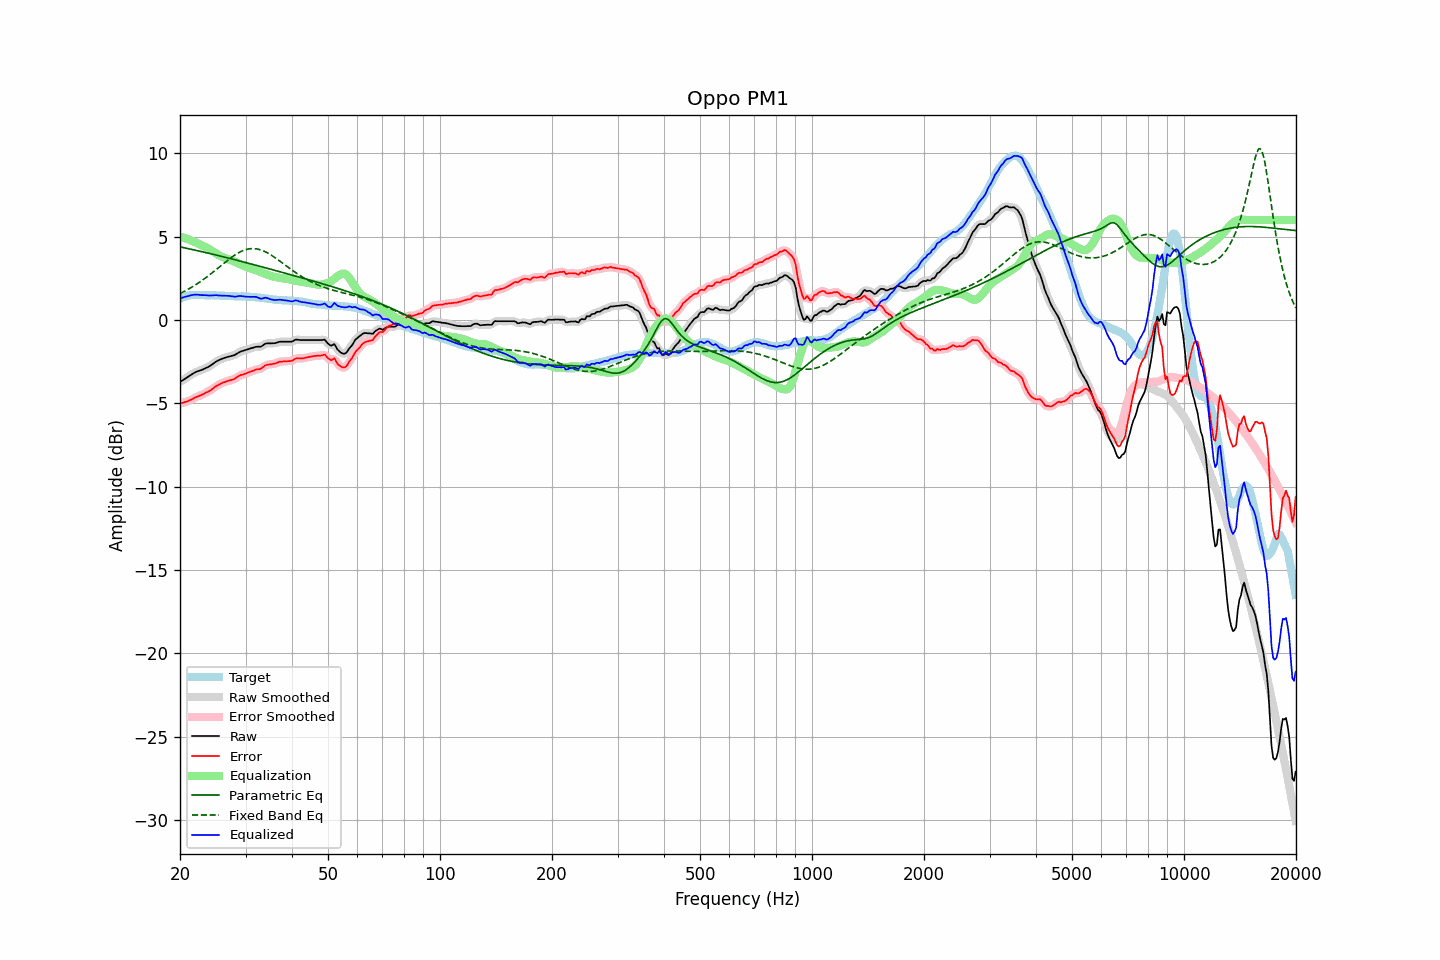

The table this chart was drawn from, first rows:
frequency, raw, error, smoothed, error_smoothed, equalization, parametric_eq, fixed_band_eq, equalized_raw, equalized_smoothed, target
20.00, -3.71, -5.00, -3.71, -5.00, 5.01, 4.39, 1.59, 1.30, 1.30, 1.29
20.20, -3.65, -4.98, -3.65, -4.98, 4.98, 4.37, 1.64, 1.33, 1.33, 1.33
20.40, -3.59, -4.96, -3.59, -4.95, 4.95, 4.35, 1.68, 1.36, 1.36, 1.37
20.61, -3.53, -4.92, -3.53, -4.93, 4.92, 4.32, 1.74, 1.38, 1.39, 1.38
20.81, -3.47, -4.90, -3.47, -4.90, 4.88, 4.30, 1.79, 1.41, 1.41, 1.42
21.02, -3.40, -4.87, -3.41, -4.86, 4.85, 4.28, 1.84, 1.44, 1.44, 1.46
21.23, -3.34, -4.82, -3.34, -4.82, 4.81, 4.26, 1.89, 1.47, 1.47, 1.47
21.44, -3.28, -4.78, -3.28, -4.77, 4.77, 4.24, 1.95, 1.49, 1.49, 1.49
21.66, -3.22, -4.73, -3.22, -4.72, 4.73, 4.22, 2.01, 1.50, 1.51, 1.50
21.87, -3.16, -4.66, -3.16, -4.67, 4.68, 4.20, 2.07, 1.52, 1.52, 1.50
22.09, -3.11, -4.62, -3.11, -4.63, 4.64, 4.18, 2.13, 1.52, 1.52, 1.51
22.31, -3.07, -4.58, -3.07, -4.59, 4.59, 4.16, 2.19, 1.52, 1.52, 1.51
22.54, -3.04, -4.55, -3.04, -4.55, 4.55, 4.13, 2.26, 1.51, 1.51, 1.51
22.76, -3.01, -4.51, -3.01, -4.51, 4.51, 4.11, 2.33, 1.49, 1.50, 1.50
22.99, -2.97, -4.46, -2.97, -4.47, 4.46, 4.09, 2.39, 1.49, 1.49, 1.49
23.22, -2.93, -4.42, -2.93, -4.42, 4.42, 4.07, 2.46, 1.49, 1.49, 1.49
23.45, -2.88, -4.36, -2.89, -4.37, 4.37, 4.04, 2.53, 1.49, 1.48, 1.48
23.69, -2.84, -4.32, -2.84, -4.32, 4.32, 4.02, 2.61, 1.48, 1.48, 1.48
23.92, -2.79, -4.27, -2.79, -4.27, 4.26, 4.00, 2.68, 1.47, 1.47, 1.48
24.16, -2.73, -4.22, -2.73, -4.22, 4.20, 3.98, 2.76, 1.47, 1.47, 1.49
24.40, -2.66, -4.15, -2.66, -4.15, 4.14, 3.95, 2.83, 1.48, 1.48, 1.49
24.65, -2.59, -4.07, -2.59, -4.07, 4.08, 3.93, 2.91, 1.48, 1.48, 1.48
24.89, -2.52, -4.00, -2.52, -4.00, 4.01, 3.91, 2.99, 1.49, 1.49, 1.48
25.14, -2.46, -3.94, -2.47, -3.94, 3.95, 3.88, 3.07, 1.49, 1.48, 1.48
25.39, -2.42, -3.90, -2.42, -3.89, 3.89, 3.86, 3.14, 1.47, 1.48, 1.47
25.65, -2.37, -3.84, -2.37, -3.84, 3.84, 3.84, 3.22, 1.47, 1.47, 1.46
25.91, -2.33, -3.79, -2.33, -3.79, 3.79, 3.81, 3.30, 1.46, 1.46, 1.45
26.16, -2.29, -3.75, -2.29, -3.75, 3.75, 3.79, 3.38, 1.46, 1.46, 1.45
26.43, -2.26, -3.72, -2.26, -3.71, 3.72, 3.76, 3.46, 1.45, 1.46, 1.45
26.69, -2.23, -3.68, -2.23, -3.68, 3.69, 3.74, 3.54, 1.45, 1.45, 1.45
26.96, -2.20, -3.64, -2.21, -3.65, 3.65, 3.72, 3.61, 1.45, 1.45, 1.44
27.23, -2.18, -3.62, -2.18, -3.62, 3.62, 3.69, 3.69, 1.44, 1.44, 1.44
27.50, -2.15, -3.59, -2.16, -3.59, 3.58, 3.67, 3.76, 1.43, 1.42, 1.44
27.77, -2.13, -3.56, -2.13, -3.56, 3.54, 3.64, 3.83, 1.41, 1.41, 1.43
28.05, -2.10, -3.53, -2.09, -3.52, 3.50, 3.62, 3.89, 1.40, 1.41, 1.43
28.33, -2.04, -3.46, -2.04, -3.46, 3.45, 3.59, 3.95, 1.41, 1.41, 1.42
28.62, -1.98, -3.40, -1.98, -3.40, 3.41, 3.57, 4.01, 1.43, 1.43, 1.42
28.90, -1.92, -3.34, -1.93, -3.34, 3.36, 3.54, 4.06, 1.44, 1.43, 1.41
29.19, -1.88, -3.30, -1.88, -3.30, 3.32, 3.52, 4.11, 1.43, 1.43, 1.41
29.48, -1.85, -3.27, -1.85, -3.27, 3.27, 3.49, 4.16, 1.42, 1.42, 1.42
29.78, -1.82, -3.23, -1.82, -3.24, 3.23, 3.47, 4.19, 1.41, 1.41, 1.41
30.08, -1.79, -3.21, -1.79, -3.21, 3.19, 3.44, 4.22, 1.40, 1.40, 1.42
30.38, -1.76, -3.16, -1.76, -3.17, 3.16, 3.42, 4.25, 1.39, 1.39, 1.40
30.68, -1.73, -3.13, -1.73, -3.13, 3.12, 3.39, 4.27, 1.39, 1.39, 1.40
30.99, -1.70, -3.09, -1.70, -3.09, 3.09, 3.37, 4.28, 1.39, 1.39, 1.39
31.30, -1.67, -3.06, -1.67, -3.06, 3.06, 3.34, 4.28, 1.39, 1.39, 1.38
31.61, -1.64, -3.03, -1.64, -3.02, 3.03, 3.32, 4.29, 1.39, 1.39, 1.38
31.93, -1.61, -2.97, -1.62, -2.98, 3.00, 3.29, 4.27, 1.39, 1.38, 1.36
32.24, -1.60, -2.95, -1.61, -2.96, 2.97, 3.26, 4.26, 1.36, 1.36, 1.35
32.57, -1.60, -2.95, -1.60, -2.95, 2.93, 3.24, 4.24, 1.32, 1.32, 1.35
32.89, -1.60, -2.94, -1.59, -2.93, 2.89, 3.21, 4.21, 1.28, 1.29, 1.34
33.22, -1.56, -2.88, -1.55, -2.87, 2.84, 3.19, 4.18, 1.28, 1.29, 1.32
33.55, -1.49, -2.80, -1.49, -2.80, 2.80, 3.16, 4.14, 1.31, 1.31, 1.31
33.89, -1.42, -2.71, -1.44, -2.73, 2.77, 3.14, 4.09, 1.34, 1.33, 1.29
34.23, -1.40, -2.69, -1.41, -2.69, 2.73, 3.11, 4.05, 1.33, 1.32, 1.29
34.57, -1.40, -2.67, -1.40, -2.67, 2.69, 3.08, 3.99, 1.29, 1.29, 1.27
34.92, -1.40, -2.66, -1.40, -2.66, 2.66, 3.06, 3.94, 1.26, 1.26, 1.26
35.27, -1.40, -2.66, -1.40, -2.65, 2.63, 3.03, 3.88, 1.23, 1.23, 1.25
35.62, -1.39, -2.62, -1.40, -2.63, 2.61, 3.00, 3.81, 1.21, 1.21, 1.23
35.97, -1.39, -2.61, -1.38, -2.61, 2.59, 2.98, 3.75, 1.19, 1.20, 1.22
... 635 more rows
